Run: headless pygame with SDL's dummy video driver; simulated clock (each Clock.tick advances the game by its frame time, no real sleeping); random seed 0; keys injected as events and as key.get_pressed() state; mouse plan: one left click at the window centre at the start of phase 2, then a move to the lower-right quarter at the start of phase 3; restart key R tapped at the start of phases 3 and 4.
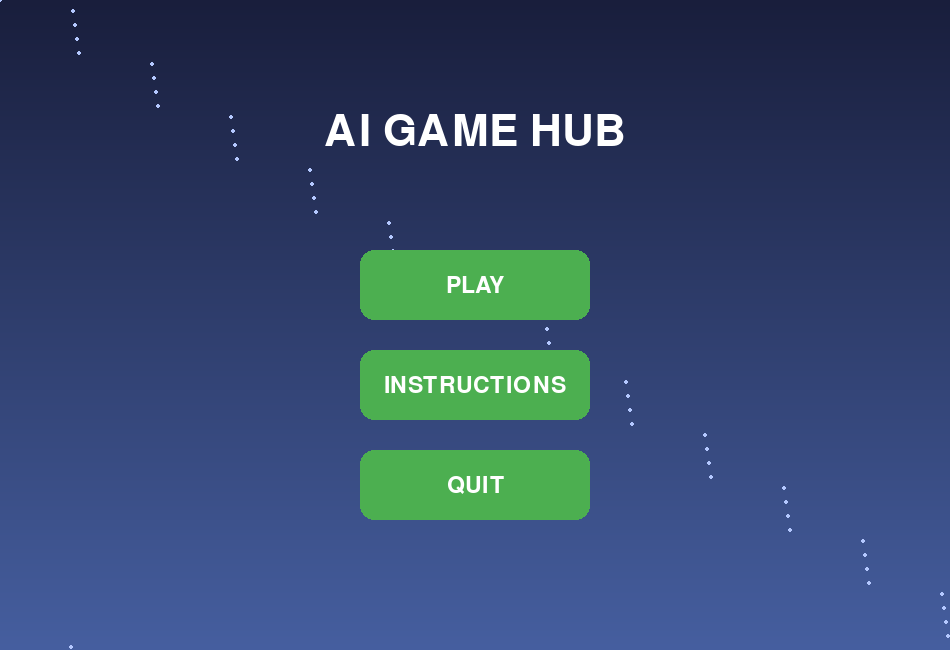
Frame 1 of 4 · flips 1–60 · no input
Frame 2 of 4 · flips 61–180 · clicked the window centre · tapped SPACE, RETURN · held RIGHT (→), D · screen unchanged from frame 1, image omitted
Frame 3 of 4 · flips 181–300 · moved the mouse to the lower-right quarter · tapped R · held DOWN (↓), S · screen unchanged from frame 2, image omitted
Frame 4 of 4 · flips 301–420 · tapped R · held LEFT (←), A, UP (↑), W · screen unchanged from frame 3, image omitted

The pygame program that drew these frames:

# Project 21: Game Menus and UI Screens

import pygame
import random

pygame.init()

WIDTH = 950
HEIGHT = 650

screen = pygame.display.set_mode((WIDTH, HEIGHT))
pygame.display.set_caption("Game Menus and UI Screens")

BG_TOP = (25, 30, 60)
BG_BOTTOM = (70, 95, 160)

PLAYER = (33, 150, 243)
ENEMY = (244, 67, 54)

BUTTON = (76, 175, 80)
BUTTON_HOVER = (120, 210, 120)

WHITE = (255, 255, 255)
TEXT = (240, 240, 240)
DARK = (30, 30, 40)

title_font = pygame.font.SysFont("arial", 64)
menu_font = pygame.font.SysFont("arial", 34)
small_font = pygame.font.SysFont("arial", 26)

player = pygame.Rect(460, 520, 50, 50)
player_speed = 6

enemies = []
score = 0
enemy_timer = 0

game_state = "menu"

clock = pygame.time.Clock()


class Enemy:
    def __init__(self):
        self.size = random.randint(35, 55)
        self.x = random.randint(0, WIDTH - self.size)
        self.y = -self.size
        self.speed = random.randint(4, 7)

    def move(self):
        self.y += self.speed

    def draw(self):
        pygame.draw.rect(
            screen,
            ENEMY,
            (self.x, self.y, self.size, self.size),
            border_radius=10
        )

        pygame.draw.circle(
            screen,
            WHITE,
            (self.x + 12, self.y + 15),
            4
        )

        pygame.draw.circle(
            screen,
            WHITE,
            (self.x + self.size - 12, self.y + 15),
            4
        )


def reset_game():
    global player, enemies, score, enemy_timer, game_state

    player = pygame.Rect(460, 520, 50, 50)
    enemies = []
    score = 0
    enemy_timer = 0
    game_state = "playing"


def draw_background():
    for y in range(HEIGHT):
        ratio = y / HEIGHT

        r = int(BG_TOP[0] * (1 - ratio) + BG_BOTTOM[0] * ratio)
        g = int(BG_TOP[1] * (1 - ratio) + BG_BOTTOM[1] * ratio)
        b = int(BG_TOP[2] * (1 - ratio) + BG_BOTTOM[2] * ratio)

        pygame.draw.line(screen, (r, g, b), (0, y), (WIDTH, y))

    for i in range(50):
        x = (i * 79) % WIDTH
        y = (i * 53) % HEIGHT

        pygame.draw.circle(
            screen,
            (180, 200, 255),
            (x, y),
            2
        )


def draw_button(rect, text):
    mouse_pos = pygame.mouse.get_pos()
    color = BUTTON

    if rect.collidepoint(mouse_pos):
        color = BUTTON_HOVER

    pygame.draw.rect(
        screen,
        color,
        rect,
        border_radius=14
    )

    label = menu_font.render(text, True, WHITE)

    screen.blit(
        label,
        (
            rect.centerx - label.get_width() // 2,
            rect.centery - label.get_height() // 2
        )
    )


play_button = pygame.Rect(360, 250, 230, 70)
instructions_button = pygame.Rect(360, 350, 230, 70)
quit_button = pygame.Rect(360, 450, 230, 70)

menu_buttons = [
    ("PLAY", play_button),
    ("INSTRUCTIONS", instructions_button),
    ("QUIT", quit_button)
]


def draw_main_menu():
    title = title_font.render("AI GAME HUB", True, WHITE)

    screen.blit(
        title,
        (WIDTH // 2 - title.get_width() // 2, 110)
    )

    for text, rect in menu_buttons:
        draw_button(rect, text)


def draw_instructions():
    title = title_font.render("HOW TO PLAY", True, WHITE)

    screen.blit(
        title,
        (WIDTH // 2 - title.get_width() // 2, 90)
    )

    instructions = [
        "Use arrow keys to move.",
        "Avoid enemy blocks.",
        "Press P to pause.",
        "Survive as long as possible.",
        "Press ESC to return."
    ]

    y = 220

    for line in instructions:
        text = menu_font.render(line, True, TEXT)

        screen.blit(
            text,
            (WIDTH // 2 - text.get_width() // 2, y)
        )

        y += 65


def move_player():
    keys = pygame.key.get_pressed()

    if keys[pygame.K_LEFT]:
        player.x -= player_speed

    if keys[pygame.K_RIGHT]:
        player.x += player_speed

    if keys[pygame.K_UP]:
        player.y -= player_speed

    if keys[pygame.K_DOWN]:
        player.y += player_speed

    player.left = max(0, player.left)
    player.right = min(WIDTH, player.right)
    player.top = max(0, player.top)
    player.bottom = min(HEIGHT, player.bottom)


def draw_player():
    pygame.draw.ellipse(
        screen,
        DARK,
        (player.x + 6, player.y + 42, 38, 10)
    )

    pygame.draw.rect(
        screen,
        PLAYER,
        player,
        border_radius=12
    )

    pygame.draw.circle(
        screen,
        WHITE,
        (player.x + 15, player.y + 18),
        5
    )

    pygame.draw.circle(
        screen,
        WHITE,
        (player.x + 35, player.y + 18),
        5
    )


def update_enemies():
    global enemy_timer, score, game_state

    enemy_timer += 1

    if enemy_timer >= 32:
        enemies.append(Enemy())
        enemy_timer = 0

    for enemy in enemies[:]:
        enemy.move()

        enemy_rect = pygame.Rect(
            enemy.x,
            enemy.y,
            enemy.size,
            enemy.size
        )

        if enemy_rect.colliderect(player):
            game_state = "game_over"

        if enemy.y > HEIGHT:
            enemies.remove(enemy)
            score += 1


def draw_enemies():
    for enemy in enemies:
        enemy.draw()


def draw_game_ui():
    score_text = small_font.render(
        f"Score: {score}",
        True,
        WHITE
    )

    pause_text = small_font.render(
        "Press P to Pause",
        True,
        WHITE
    )

    screen.blit(score_text, (20, 18))
    screen.blit(pause_text, (20, 50))


def draw_pause_screen():
    overlay = pygame.Surface((WIDTH, HEIGHT))
    overlay.set_alpha(180)
    overlay.fill((20, 20, 20))

    screen.blit(overlay, (0, 0))

    title = title_font.render("PAUSED", True, WHITE)

    text = menu_font.render(
        "Press P to continue",
        True,
        WHITE
    )

    screen.blit(
        title,
        (WIDTH // 2 - title.get_width() // 2, 240)
    )

    screen.blit(
        text,
        (WIDTH // 2 - text.get_width() // 2, 340)
    )


def draw_game_over():
    title = title_font.render("GAME OVER", True, ENEMY)

    score_text = menu_font.render(
        f"Final Score: {score}",
        True,
        WHITE
    )

    restart = small_font.render(
        "Press R to restart",
        True,
        WHITE
    )

    screen.blit(
        title,
        (WIDTH // 2 - title.get_width() // 2, 210)
    )

    screen.blit(
        score_text,
        (WIDTH // 2 - score_text.get_width() // 2, 320)
    )

    screen.blit(
        restart,
        (WIDTH // 2 - restart.get_width() // 2, 390)
    )


running = True

while running:
    draw_background()

    for event in pygame.event.get():

        if event.type == pygame.QUIT:
            running = False

        if game_state == "menu":

            if event.type == pygame.MOUSEBUTTONDOWN:

                if play_button.collidepoint(event.pos):
                    reset_game()

                elif instructions_button.collidepoint(event.pos):
                    game_state = "instructions"

                elif quit_button.collidepoint(event.pos):
                    running = False

        elif game_state == "instructions":

            if event.type == pygame.KEYDOWN:

                if event.key == pygame.K_ESCAPE:
                    game_state = "menu"

        elif game_state == "playing":

            if event.type == pygame.KEYDOWN:

                if event.key == pygame.K_p:
                    game_state = "paused"

        elif game_state == "paused":

            if event.type == pygame.KEYDOWN:

                if event.key == pygame.K_p:
                    game_state = "playing"

        elif game_state == "game_over":

            if event.type == pygame.KEYDOWN:

                if event.key == pygame.K_r:
                    reset_game()

    if game_state == "menu":
        draw_main_menu()

    elif game_state == "instructions":
        draw_instructions()

    elif game_state == "playing":
        move_player()
        update_enemies()
        draw_player()
        draw_enemies()
        draw_game_ui()

    elif game_state == "paused":
        draw_player()
        draw_enemies()
        draw_game_ui()
        draw_pause_screen()

    elif game_state == "game_over":
        draw_player()
        draw_enemies()
        draw_game_over()

    pygame.display.update()
    clock.tick(60)

pygame.quit()
